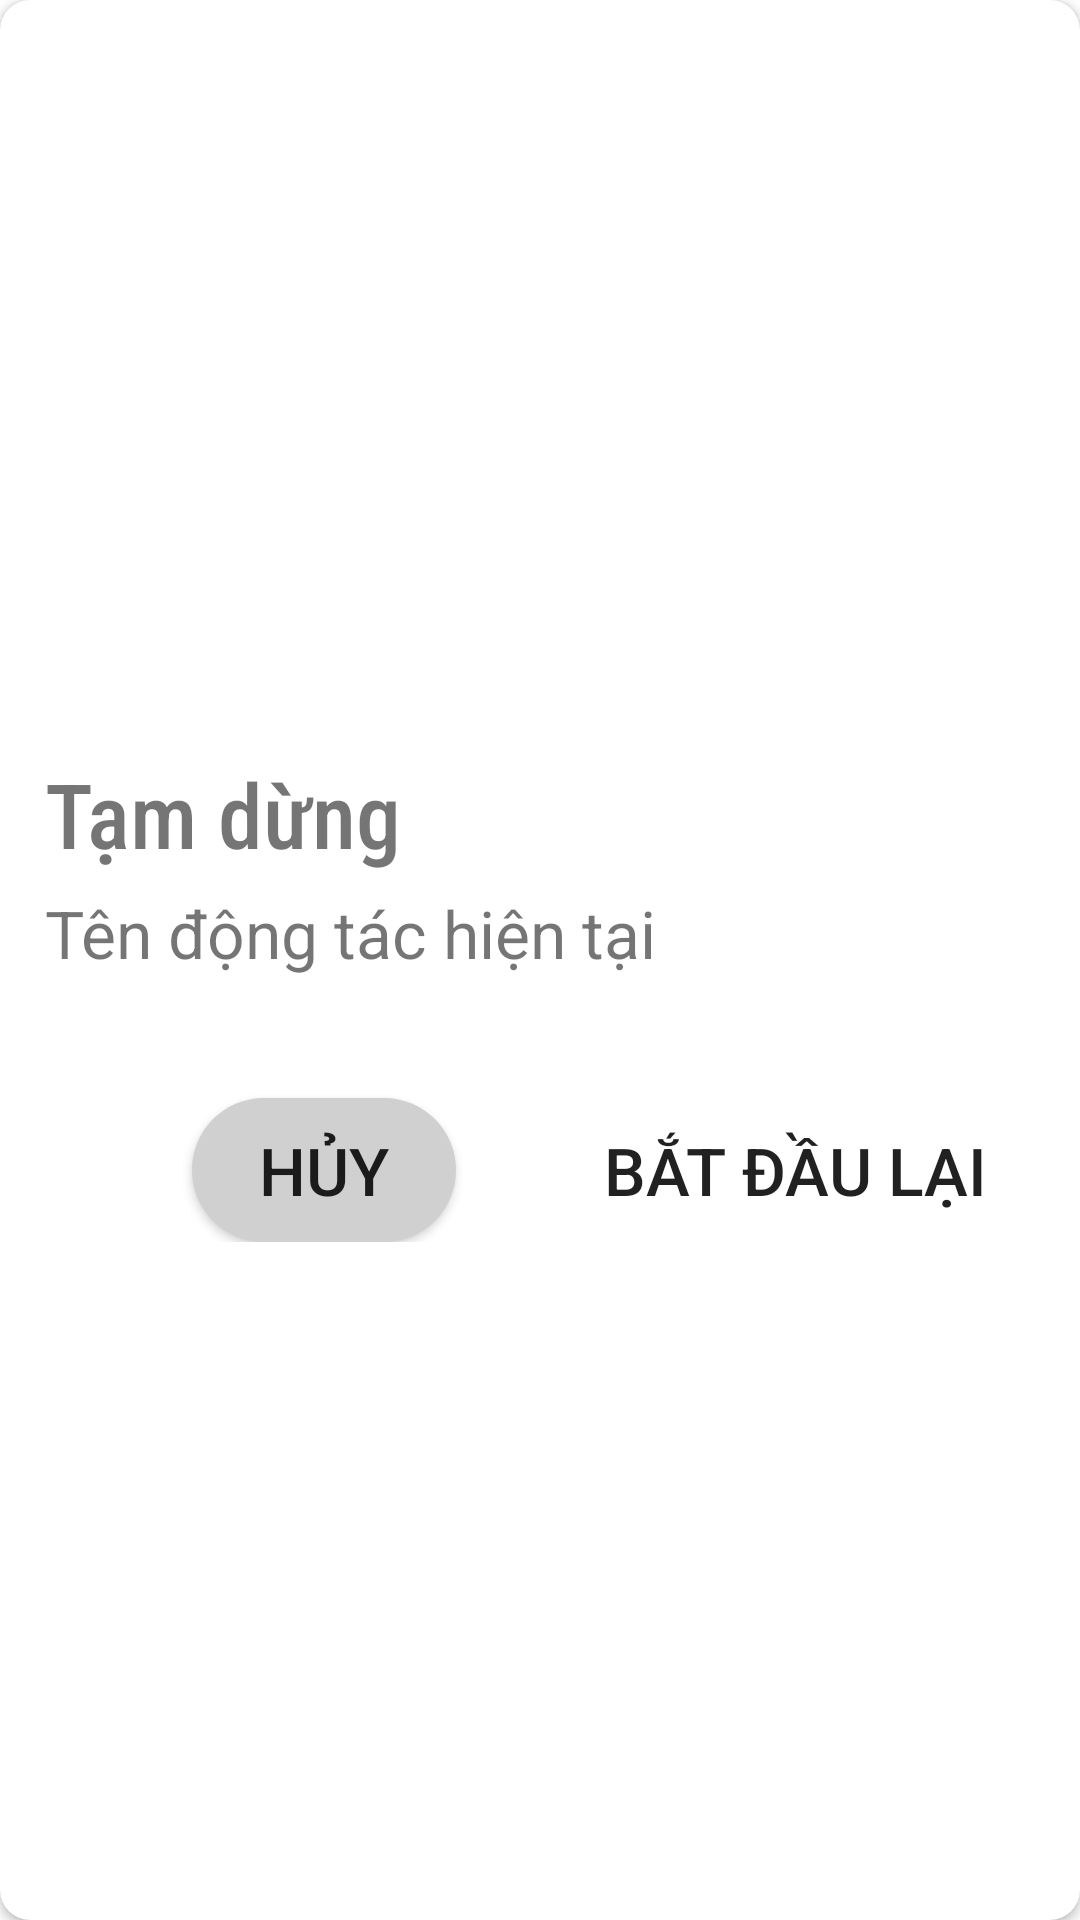

Layout XML and referenced resources for this Android screen:
<!-- AndroidManifest.xml: application theme Theme.SplashScreen -->
<!-- res/layout/fragment_pause_exercise_dialog.xml -->
<?xml version="1.0" encoding="utf-8"?>
<androidx.cardview.widget.CardView xmlns:android="http://schemas.android.com/apk/res/android"
    xmlns:app="http://schemas.android.com/apk/res-auto"
    xmlns:tools="http://schemas.android.com/tools"
    android:layout_width="match_parent"
    android:layout_height="wrap_content"
    tools:context=".ui.dialog.PauseExerciseDialog"
    style="@style/done_fitness_cv"
    android:layout_marginHorizontal="20dp"
    >
    <androidx.constraintlayout.widget.ConstraintLayout
        android:layout_width="match_parent"
        android:layout_height="wrap_content"
        android:padding="@dimen/padding_parent_horizontal"
        tools:ignore="MissingConstraints"
        android:layout_gravity="center"
        >

        <ImageView
            android:id="@+id/img_present_animation"
            android:layout_width="120dp"
            android:layout_height="120dp"
            android:layout_alignParentEnd="true"
            app:layout_constraintEnd_toEndOf="parent"
            tools:layout_editor_absoluteY="15dp"
            tools:ignore="MissingConstraints" />

        <TextView
            android:id="@+id/txt_pause_animation"
            style="@style/txt_title_styles"
            android:layout_width="wrap_content"
            android:layout_height="wrap_content"
            android:layout_marginTop="20dp"
            android:text="Tạm dừng"
            android:textSize="30sp"
            app:layout_constraintStart_toStartOf="parent"
            app:layout_constraintTop_toTopOf="@+id/img_present_animation"
            tools:ignore="MissingConstraints" />

        <TextView
            android:id="@+id/txt_present_animation_name"
            android:layout_width="220dp"
            android:layout_height="wrap_content"
            android:layout_below="@id/txt_pause_animation"
            android:text="Tên động tác hiện tại"
            android:textSize="22sp"
            app:layout_constraintEnd_toStartOf="@+id/img_present_animation"
            app:layout_constraintHorizontal_bias="0.0"
            app:layout_constraintStart_toStartOf="parent"
            app:layout_constraintTop_toBottomOf="@+id/txt_pause_animation" />

        <Button
            android:id="@+id/btn_reset_exercise"
            android:layout_width="wrap_content"
            android:layout_height="wrap_content"
            android:layout_marginTop="20dp"
            android:layout_marginEnd="16dp"
            app:layout_constraintEnd_toEndOf="parent"
            app:layout_constraintTop_toBottomOf="@+id/img_present_animation"
            android:text="Bắt đầu lại"
            android:background="@drawable/radius_btn"
            android:textSize="22sp"/>

        <androidx.appcompat.widget.AppCompatButton
            android:id="@+id/btn_cancel_dialog"
            android:background="@drawable/radius_color_d0"
            android:layout_width="wrap_content"
            android:layout_height="wrap_content"
            app:layout_constraintBottom_toBottomOf="parent"
            app:layout_constraintEnd_toStartOf="@+id/btn_reset_exercise"
            app:layout_constraintStart_toStartOf="parent"
            android:text="Hủy"
            android:textSize="@dimen/txt_size_btn_dialog"
            />


    </androidx.constraintlayout.widget.ConstraintLayout>
</androidx.cardview.widget.CardView>
<!-- resources referenced by this layout -->
<resources>
  <dimen name="padding_parent_horizontal">15dp</dimen>
  <dimen name="txt_size_btn_dialog">22sp</dimen>
  <!-- drawable radius_color_d0 (drawable) -->
  <?xml version="1.0" encoding="utf-8"?>
  <shape xmlns:android="http://schemas.android.com/apk/res/android"
      android:shape="rectangle">
      <solid android:color="#D0D0D0"/>
      <corners android:radius="25dp" />
  </shape>
  <style name="done_fitness_cv">
          <item name="android:layout_width">match_parent</item>
          <item name="android:layout_height">wrap_content</item>
          <item name="android:layout_marginTop">10dp</item>
          <item name="android:layout_marginVertical">@dimen/item_margin_vertical</item>
          <item name="cardCornerRadius">10dp</item>
      </style>
  <style name="txt_title_styles">
          <item name="android:layout_width">match_parent</item>
          <item name="android:layout_height">wrap_content</item>
          <item name="android:fontFamily">@string/title_font</item>
          <item name="android:textSize">@dimen/size_text_title</item>
          <item name="android:paddingVertical">@dimen/item_margin_vertical</item>
      </style>
  <style name="Theme.SplashScreen" parent="Theme.MaterialComponents.DayNight.NoActionBar">
          
          <item name="colorPrimary">#0026AF</item>
          <item name="colorPrimaryVariant">#001F78</item>
          <item name="colorOnPrimary">@color/white</item>
          
          <item name="colorSecondary">@color/teal_200</item>
          <item name="colorSecondaryVariant">@color/teal_700</item>
          <item name="colorOnSecondary">@color/black</item>
          
          <item name="android:statusBarColor">?attr/colorPrimaryVariant</item>
          
      </style>
  <dimen name="item_margin_vertical">5dp</dimen>
  <string name="title_font">sans-serif-condensed-medium</string>
  <dimen name="size_text_title">25sp</dimen>
  <!-- not gathered from this repository: default colours our renderer supplied (Android Studio template values) -->
  <color name="teal_200">#FF03DAC5</color>
  <color name="teal_700">#FF018786</color>
  <color name="black">#FF000000</color>
  <color name="white">#FFFFFFFF</color>
</resources>
